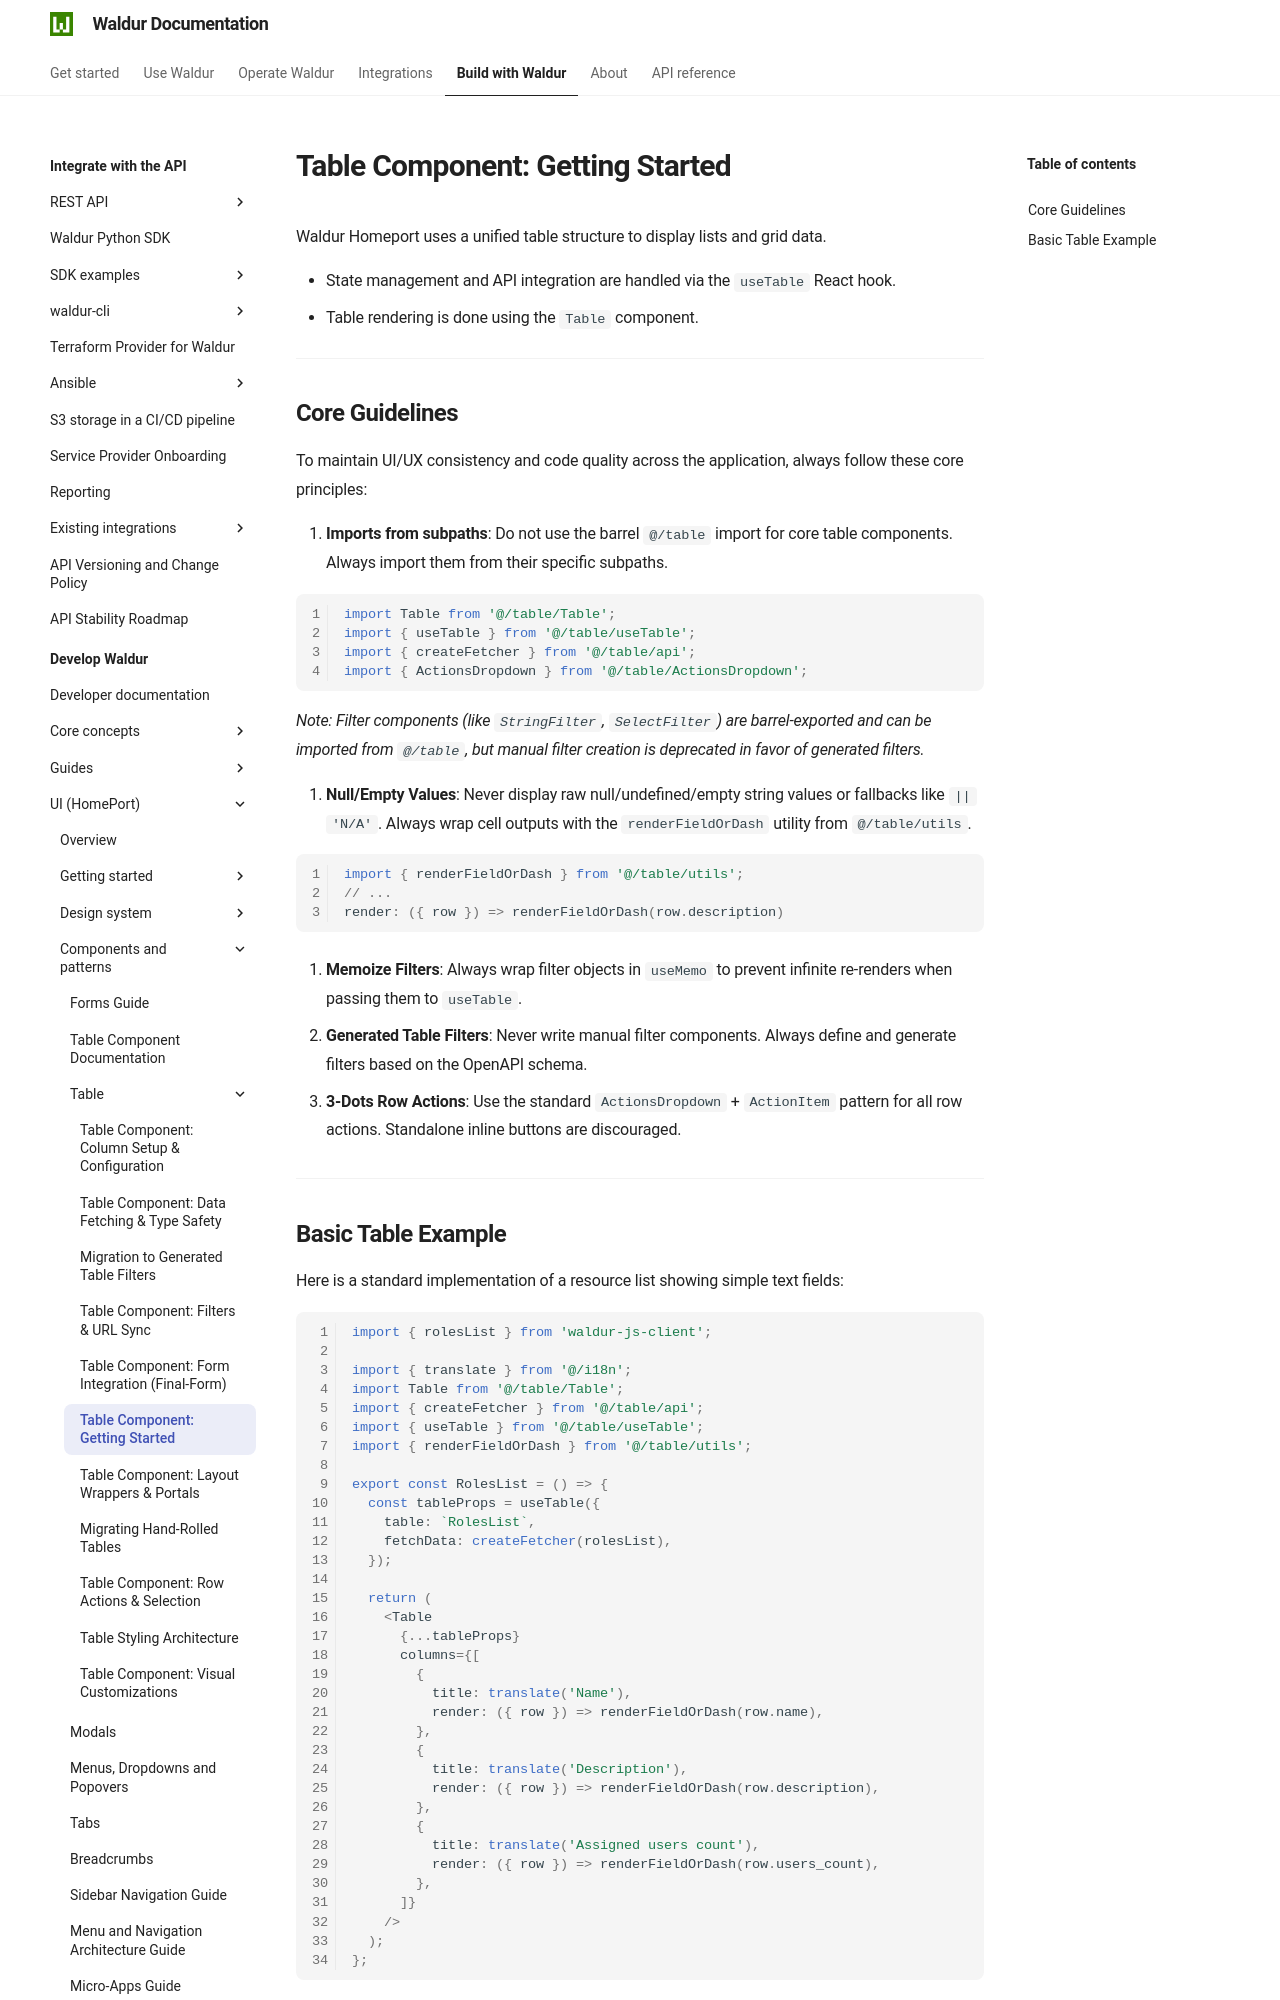

repository: waldur/waldur-docs · page: latest/developer-guide/ui/table/getting-started/index.html · generator: mkdocs

# Table Component: Getting Started

<!-- EXTERNAL DOCUMENT
Source: https://code.opennodecloud.com/waldur/waldur-homeport.git
Branch: develop
Remote Path: docs//table/getting-started.md
Local Path: docs/developer-guide/ui
Last Sync: 2026-11-28T03:06:02.383303

WARNING: This file is automatically synchronized from the source repository.
DO NOT EDIT this file directly. Changes will be overwritten.
Edit the source at: https://code.opennodecloud.com/waldur/waldur-homeport.git/-/tree/develop/docs//table/getting-started.md
-->


Waldur Homeport uses a unified table structure to display lists and grid data.

- State management and API integration are handled via the `useTable` React hook.
- Table rendering is done using the `Table` component.

---

## Core Guidelines

To maintain UI/UX consistency and code quality across the application, always follow these core principles:

1. **Imports from subpaths**: Do not use the barrel `@/table` import for core table components. Always import them from their specific subpaths.

   ```ts
   import Table from '@/table/Table';
   import { useTable } from '@/table/useTable';
   import { createFetcher } from '@/table/api';
   import { ActionsDropdown } from '@/table/ActionsDropdown';
   ```

   *Note: Filter components (like `StringFilter`, `SelectFilter`) are barrel-exported and can be imported from `@/table`, but manual filter creation is deprecated in favor of generated filters.*

2. **Null/Empty Values**: Never display raw null/undefined/empty string values or fallbacks like `|| 'N/A'`. Always wrap cell outputs with the `renderFieldOrDash` utility from `@/table/utils`.

   ```ts
   import { renderFieldOrDash } from '@/table/utils';
   // ...
   render: ({ row }) => renderFieldOrDash(row.description)
   ```

3. **Memoize Filters**: Always wrap filter objects in `useMemo` to prevent infinite re-renders when passing them to `useTable`.

4. **Generated Table Filters**: Never write manual filter components. Always define and generate filters based on the OpenAPI schema.

5. **3-Dots Row Actions**: Use the standard `ActionsDropdown` + `ActionItem` pattern for all row actions. Standalone inline buttons are discouraged.

---
